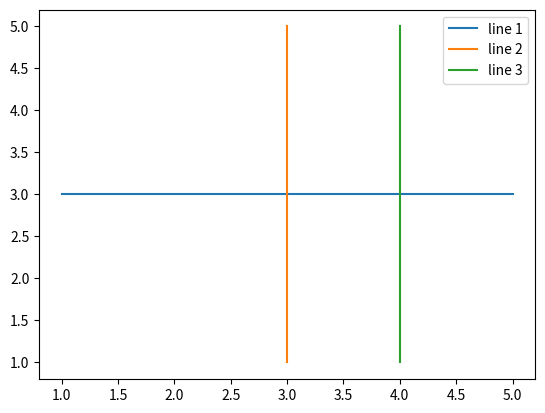

Python code for this plot:
#!/usr/bin/env python3
# -*- coding: utf-8 -*-
"""
Created on Mon Dec 20 12:08:26 2021

[redacted]
"""

import matplotlib.pyplot as plt
import numpy as np

# create data
x = [1,2,3,4,5]
y = [3,3,3,3,3]
z = [4,4,4,4,4]
# plot lines
plt.plot(x, y, label = "line 1")
plt.plot(y, x, label = "line 2")
plt.plot(z, x, label = "line 3")
plt.legend()
plt.show()
